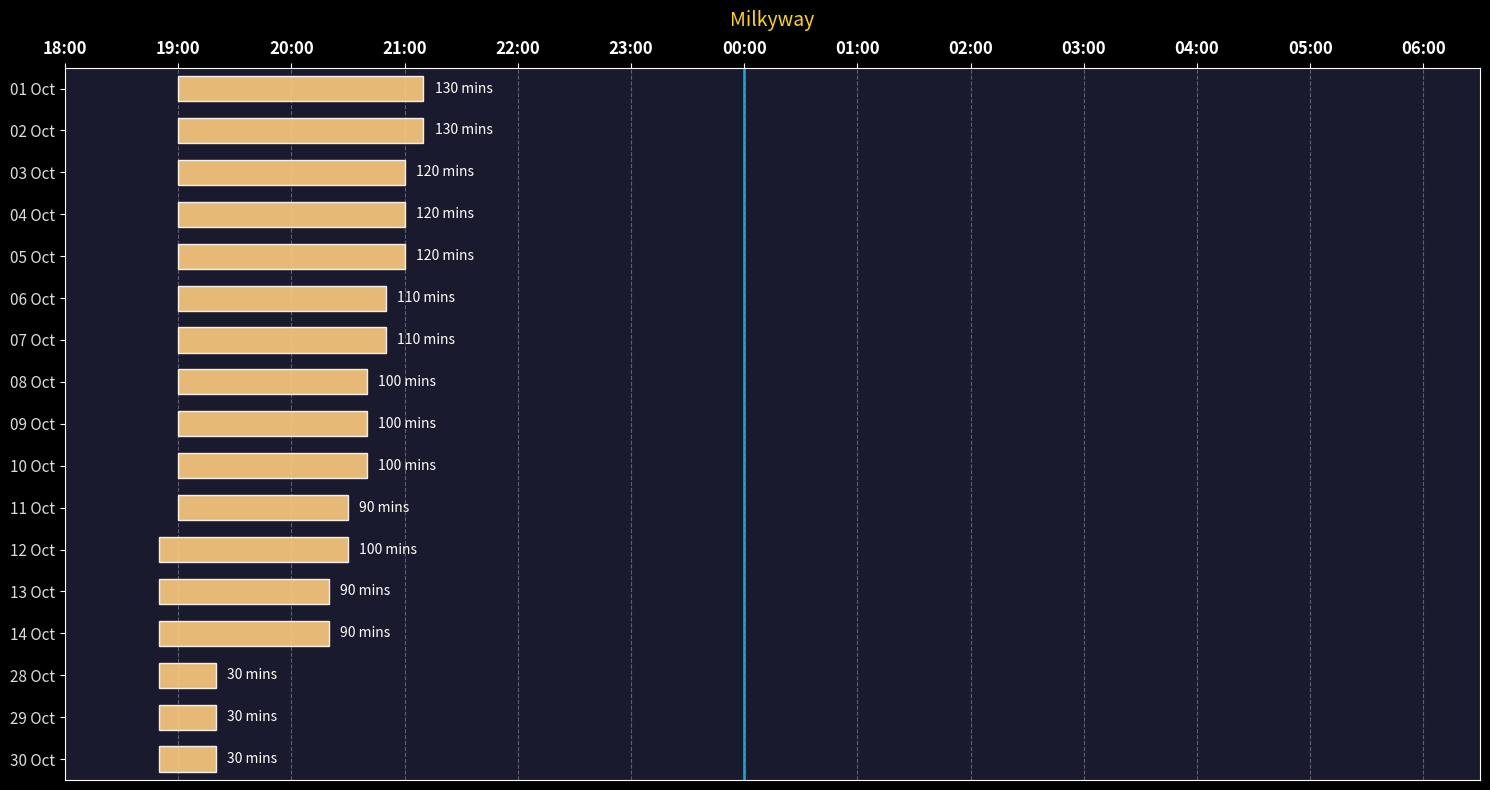

The matplotlib source for this figure:
import matplotlib.pyplot as plt
import matplotlib.dates as mdates
import matplotlib.image as mpimg
from datetime import datetime, timedelta
import pandas as pd
import numpy as np

# --- 1. ตั้งค่าชื่อไฟล์รูปภาพพื้นหลัง ---
bg_image_path = 'background_.jpg' # เปลี่ยนเป็นชื่อไฟล์ของคุณ

# --- 2. ข้อมูล (Data) ---
data = [
    {"Date": "2026-10-01", "Start": "19:00", "End": "21:10"},
    {"Date": "2026-10-02", "Start": "19:00", "End": "21:10"},
    {"Date": "2026-10-03", "Start": "19:00", "End": "21:00"},
    {"Date": "2026-10-04", "Start": "19:00", "End": "21:00"},
    {"Date": "2026-10-05", "Start": "19:00", "End": "21:00"},
    {"Date": "2026-10-06", "Start": "19:00", "End": "20:50"},
    {"Date": "2026-10-07", "Start": "19:00", "End": "20:50"},
    {"Date": "2026-10-08", "Start": "19:00", "End": "20:40"},
    {"Date": "2026-10-09", "Start": "19:00", "End": "20:40"},
    {"Date": "2026-10-10", "Start": "19:00", "End": "20:40"},
    {"Date": "2026-10-11", "Start": "19:00", "End": "20:30"},
    {"Date": "2026-10-12", "Start": "18:50", "End": "20:30"},
    {"Date": "2026-10-13", "Start": "18:50", "End": "20:20"},
    {"Date": "2026-10-14", "Start": "18:50", "End": "20:20"},
    {"Date": "2026-10-28", "Start": "18:50", "End": "19:20"},
    {"Date": "2026-10-29", "Start": "18:50", "End": "19:20"},
    {"Date": "2026-10-30", "Start": "18:50", "End": "19:20"}
]

# --- 3. เตรียมข้อมูล ---
df = pd.DataFrame(data)

def time_to_plot_val(t_str):
    h, m = map(int, t_str.split(':'))
    val = h + m/60
    if val < 12: # ถ้าหลังเที่ยงคืน ให้บวก 24 เพื่อให้กราฟต่อเนื่องไปทางขวา
        val += 24
    return val

def get_night_date(row):
    date_obj = pd.to_datetime(row['Date'])
    h, _ = map(int, row['Start'].split(':'))
    if h < 12: # เช้ามืด ให้นับเป็นคืนก่อนหน้า
        return date_obj - timedelta(days=1)
    return date_obj

df['Start_Val'] = df['Start'].apply(time_to_plot_val)
df['End_Val'] = df['End'].apply(time_to_plot_val)
df['Duration'] = df['End_Val'] - df['Start_Val']
df['Night_Date'] = df.apply(get_night_date, axis=1)

# เรียงลำดับข้อมูลตามวันที่
df = df.sort_values(by='Night_Date').reset_index(drop=True)

# --- 4. สร้างกราฟ ---
plt.style.use('dark_background')

# คำนวณความสูงรูปกราฟ (High Resolution Height)
row_height = 0.4 # ความสูงต่อ 1 แถวข้อมูล (นิ้ว)
fig_height = max(8, len(df) * row_height) 
fig, ax = plt.subplots(figsize=(15, fig_height))

# ** หัวใจสำคัญ: ใช้ index (0, 1, 2...) เป็นแกน Y แทนวันที่จริง **
# เพื่อให้กราฟเรียงติดกันโดยไม่มีช่องว่างของวันที่หายไป
y_positions = np.arange(len(df))

# วาดกราฟแท่ง
bars = ax.barh(y_positions, df['Duration'], left=df['Start_Val'], 
               color='#FFCC80', edgecolor='white', height=0.6, alpha=0.9, zorder=3)

# ใส่ข้อความกำกับเวลาท้ายแท่ง
for i, bar in enumerate(bars):
    duration_mins = int(round(df['Duration'].iloc[i] * 60))
    # ปรับตำแหน่งข้อความ
    x_pos = bar.get_x() + bar.get_width() + 0.1
    y_pos = bar.get_y() + bar.get_height()/2
    ax.text(x_pos, y_pos, f"{duration_mins} mins", va='center', color='white', fontsize=10, zorder=4)

# --- 5. ตั้งค่าแกน ---
# แกน X: เวลา
ax.set_xlim(18, 30.5)
x_ticks = [18, 19, 20, 21, 22, 23, 24, 25, 26, 27, 28, 29, 30]
x_labels = ['18:00', '19:00', '20:00', '21:00', '22:00', '23:00', '00:00', '01:00', '02:00', '03:00', '04:00', '05:00', '06:00']
ax.set_xticks(x_ticks)
ax.set_xticklabels(x_labels, fontsize=12, fontweight='bold', color='white')
ax.set_xlabel('Milkyway', fontsize=14, color='#FFD700', labelpad=10)
ax.xaxis.tick_top()
ax.xaxis.set_label_position('top')

# แกน Y: แสดงวันที่ (Map จาก index กลับเป็นชื่อวัน)
date_labels = [d.strftime('%d %b') for d in df['Night_Date']]
ax.set_yticks(y_positions)
ax.set_yticklabels(date_labels, fontsize=11, color='#DDDDDD')
ax.set_ylim(-0.5, len(df) - 0.5)
ax.invert_yaxis() # เรียงจากบนลงล่าง

# ขีดเส้นแบ่งระหว่างเดือน (Optional: เพื่อให้ดูง่ายขึ้นเมื่อวันที่กระโดด)
for i in range(len(df) - 1):
    curr_month = df['Night_Date'].iloc[i].month
    next_month = df['Night_Date'].iloc[i+1].month
    if curr_month != next_month:
        # วาดเส้นคั่นเมื่อเปลี่ยนเดือน
        ax.axhline(y=i + 0.5, color='white', linestyle='--', alpha=0.5, linewidth=1, zorder=2)

# เส้น Grid แนวตั้ง
ax.grid(axis='x', linestyle='--', alpha=0.3, color='white', zorder=1)
ax.axvline(x=24, color='#00BFFF', linestyle='-', alpha=0.8, linewidth=2, zorder=2)

# --- 6. ใส่รูปภาพพื้นหลัง ---
try:
    img = mpimg.imread(bg_image_path)
    # Extent ต้องปรับตามแกน Y ใหม่ (0 ถึง len(df))
    # y_min = len(df) - 0.5 (ล่างสุด เพราะ invert), y_max = -0.5 (บนสุด)
    ax.imshow(img, extent=[18, 30.5, len(df)-0.5, -0.5], aspect='auto', zorder=0, alpha=0.5)
except FileNotFoundError:
    print(f"Warning: Image file '{bg_image_path}' not found. Using dark background.")
    ax.set_facecolor("#1a1a2e")

plt.tight_layout()
output_file = 'milkyway_.png'
plt.savefig(output_file, dpi=150, bbox_inches='tight')
print(f"Graph saved to {output_file}")
plt.show()